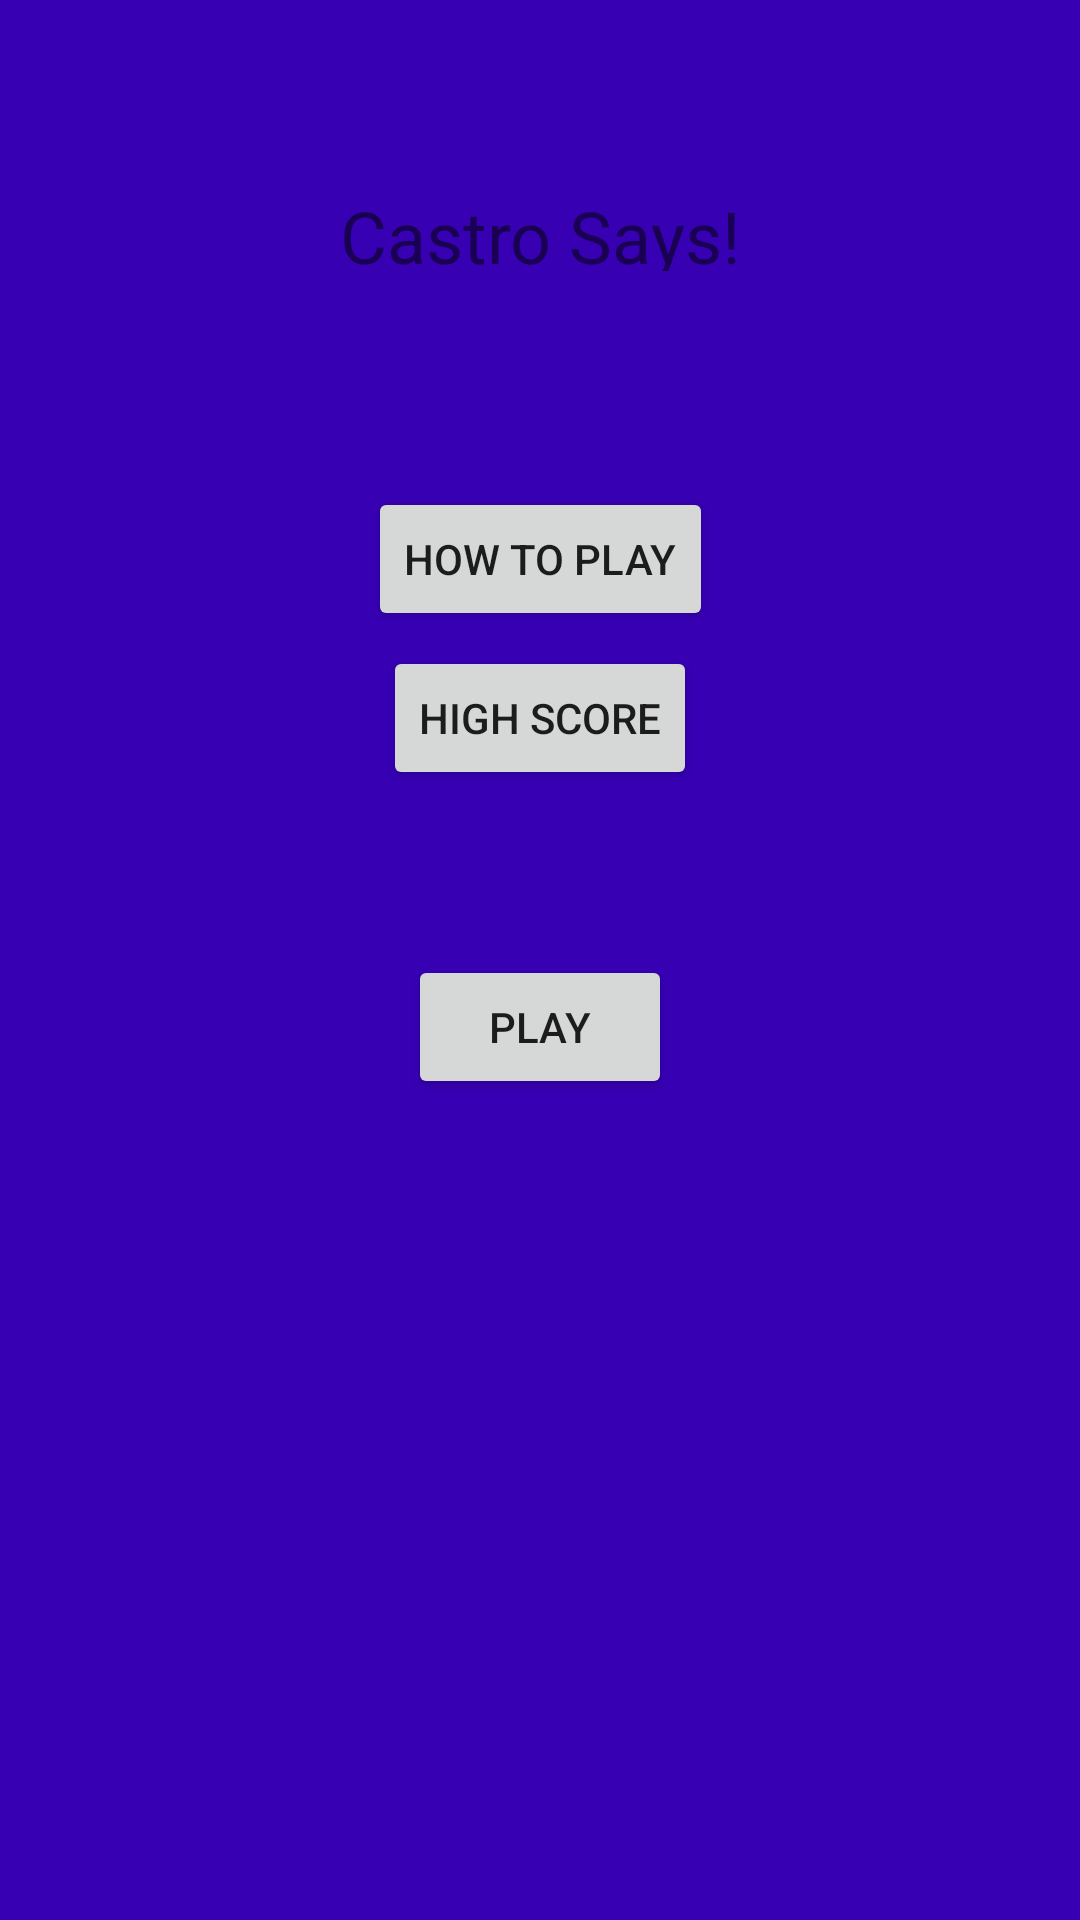

Here is an Android app screen rendered from its layout file. Give the layout XML and the strings, colors and styles it references.
<!-- AndroidManifest.xml: application theme AppTheme -->
<!-- res/layout/activity_main.xml -->
<?xml version="1.0" encoding="utf-8"?>
<android.support.constraint.ConstraintLayout xmlns:android="http://schemas.android.com/apk/res/android"
    xmlns:app="http://schemas.android.com/apk/res-auto"
    xmlns:tools="http://schemas.android.com/tools"
    android:layout_width="match_parent"
    android:layout_height="match_parent"
    tools:context="com.example.code.castrosays2.MainActivity">

    <TextView
        android:id="@+id/textView"
        android:layout_width="wrap_content"
        android:layout_height="28dp"
        android:layout_marginTop="8dp"
        android:text="Castro Says!"
        android:textColorLink="@color/colorPrimary"
        android:textSize="24sp"
        app:layout_constraintBottom_toBottomOf="parent"
        app:layout_constraintLeft_toLeftOf="parent"
        app:layout_constraintRight_toRightOf="parent"
        app:layout_constraintTop_toTopOf="parent"
        app:layout_constraintVertical_bias="0.09" />

    <Button
        android:id="@+id/btnHowPlay"
        android:layout_width="wrap_content"
        android:layout_height="wrap_content"
        android:layout_marginEnd="8dp"
        android:layout_marginStart="8dp"
        android:layout_marginTop="72dp"
        android:text="How To Play"
        app:layout_constraintEnd_toEndOf="parent"
        app:layout_constraintStart_toStartOf="parent"
        app:layout_constraintTop_toBottomOf="@+id/textView" />
    <Button
        android:id="@+id/btnHighScore"
        android:layout_width="wrap_content"
        android:layout_height="wrap_content"
        android:layout_marginEnd="8dp"
        android:layout_marginStart="8dp"
        android:layout_marginTop="5dp"
        android:text="High Score"
        app:layout_constraintEnd_toEndOf="parent"
        app:layout_constraintStart_toStartOf="parent"
        app:layout_constraintTop_toBottomOf="@+id/btnHowPlay" />

    <Button
        android:id="@+id/btnPlay"
        android:layout_width="wrap_content"
        android:layout_height="wrap_content"
        android:layout_marginEnd="8dp"
        android:layout_marginStart="8dp"
        android:layout_marginTop="55dp"
        android:text="Play"
        app:layout_constraintEnd_toEndOf="parent"
        app:layout_constraintStart_toStartOf="parent"
        app:layout_constraintTop_toBottomOf="@+id/btnHighScore" />

</android.support.constraint.ConstraintLayout>
<!-- resources referenced by this layout -->
<resources>
  <style name="AppTheme" parent="Theme.AppCompat.Light.DarkActionBar">
          
          <item name="colorPrimary">@color/colorPrimary</item>
          <item name="colorPrimaryDark">@color/colorPrimaryDark</item>
          <item name="colorAccent">@color/colorAccent</item>
          <item name="windowActionBar">false</item>
          <item name="windowNoTitle">true</item>
          <item name="android:windowFullscreen">true</item>
          <item name="android:background">@color/colorPrimaryDark</item>
      </style>
  <!-- not gathered from this repository: default colours our renderer supplied (Android Studio template values) -->
  <color name="colorPrimary">#FF6200EE</color>
  <color name="colorPrimaryDark">#FF3700B3</color>
  <color name="colorAccent">#FF03DAC5</color>
</resources>
